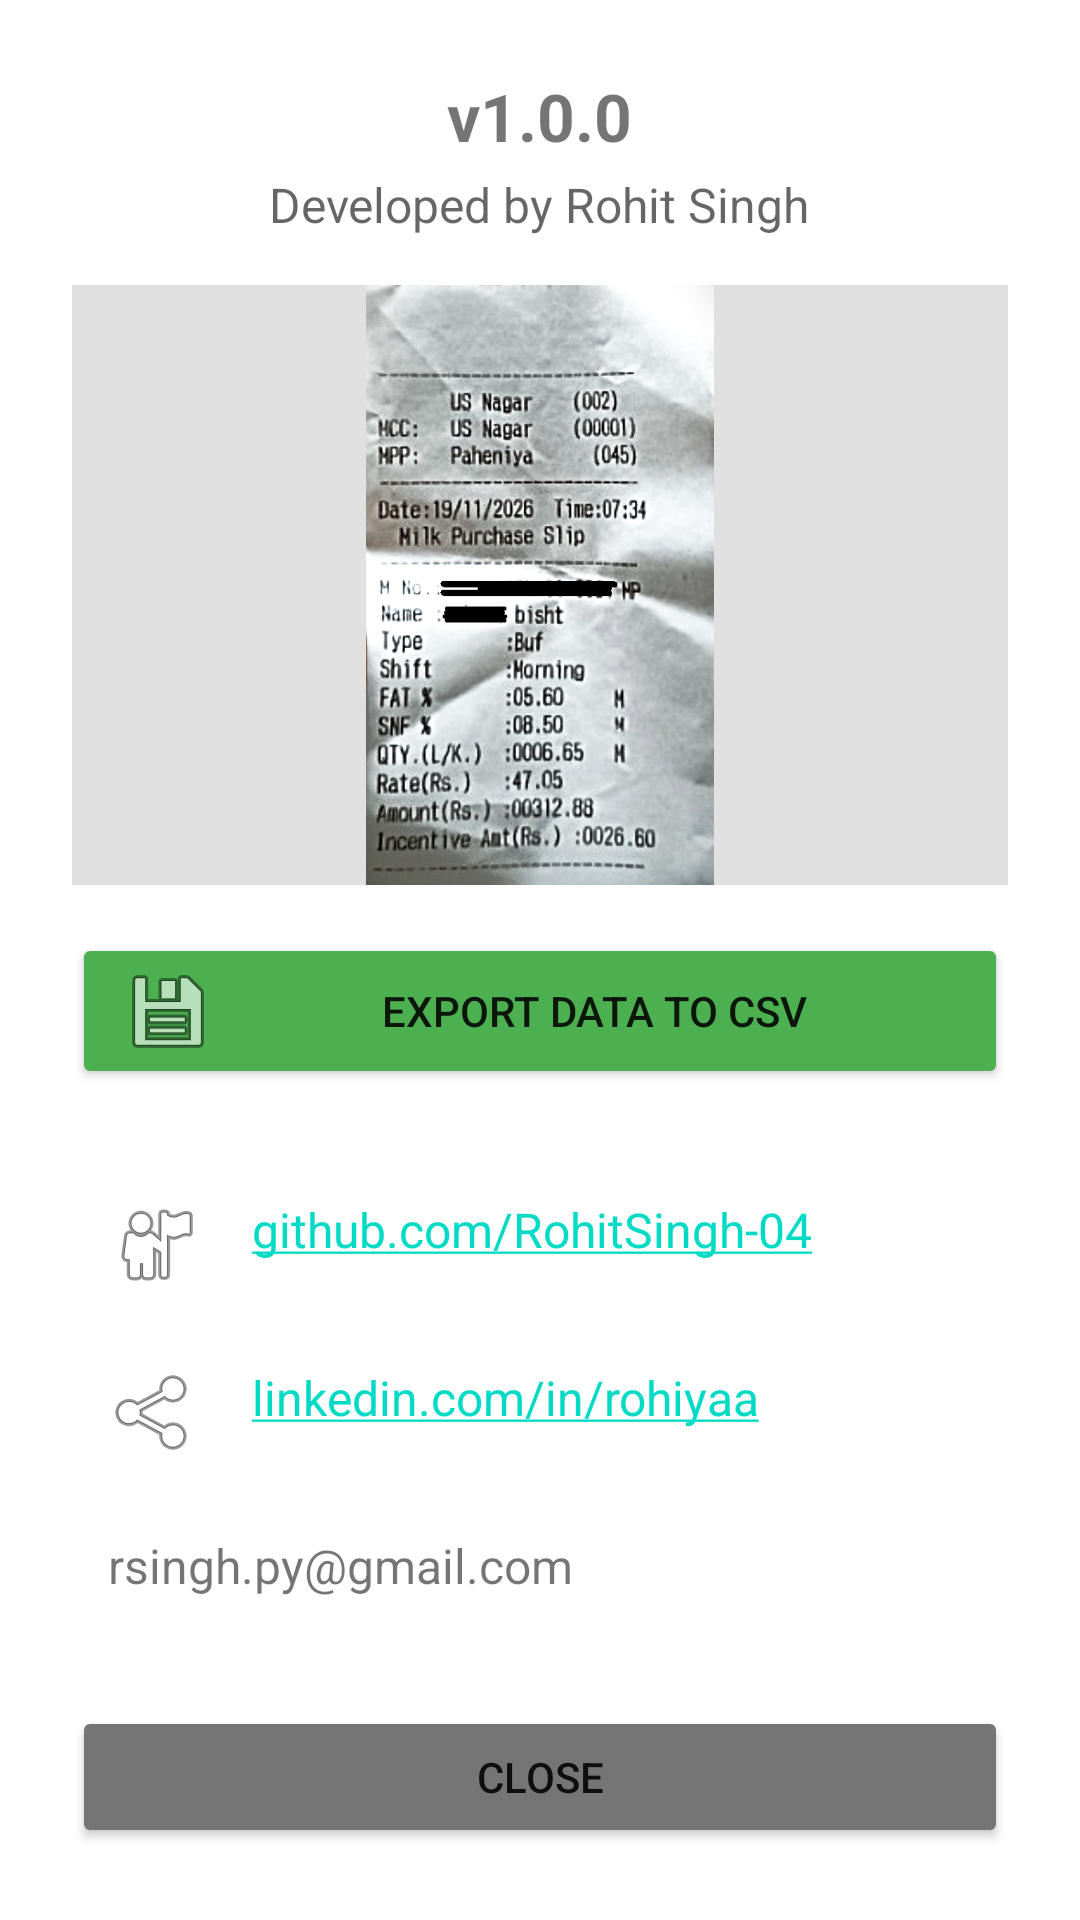

Write the Android layout XML for this screen, with the resource values it uses.
<!-- AndroidManifest.xml: application theme Theme.Milk_Khata -->
<!-- res/layout/dialog_info.xml -->
<?xml version="1.0" encoding="utf-8"?>
<LinearLayout xmlns:android="http://schemas.android.com/apk/res/android"
    android:layout_width="match_parent"
    android:layout_height="wrap_content"
    android:orientation="vertical"
    android:padding="24dp"
    android:gravity="center_horizontal">

    <TextView android:layout_width="wrap_content" android:layout_height="wrap_content" android:text="v1.0.0" android:textStyle="bold" android:textSize="22sp" android:layout_marginBottom="4dp"/>
    <TextView android:layout_width="wrap_content" android:layout_height="wrap_content" android:text="Developed by Rohit Singh" android:textSize="16sp" android:textColor="?android:attr/textColorSecondary" android:layout_marginBottom="16dp"/>

    <ImageView android:layout_width="match_parent" android:layout_height="200dp" android:src="@drawable/sample_slip" android:scaleType="centerInside" android:layout_marginBottom="16dp" android:background="#E0E0E0"/>

    
    <Button android:id="@+id/btn_export_csv" android:layout_width="match_parent" android:layout_height="wrap_content" android:text="Export Data to CSV" android:backgroundTint="#4CAF50" android:drawableStart="@android:drawable/ic_menu_save" android:paddingStart="16dp" android:layout_marginBottom="24dp"/>

    
    <TextView android:id="@+id/tv_github" android:layout_width="match_parent" android:layout_height="wrap_content" android:text="github.com/RohitSingh-04" android:textSize="16sp" android:padding="12dp" android:drawableStart="@android:drawable/ic_menu_myplaces" android:drawablePadding="16dp" android:background="?attr/selectableItemBackground" android:clickable="true" android:autoLink="web"/>

    
    <TextView android:id="@+id/tv_linkedin" android:layout_width="match_parent" android:layout_height="wrap_content" android:text="linkedin.com/in/rohiyaa" android:textSize="16sp" android:padding="12dp" android:drawableStart="@android:drawable/ic_menu_share" android:drawablePadding="16dp" android:background="?attr/selectableItemBackground" android:clickable="true" android:autoLink="web"/>

    
    <TextView
        android:id="@+id/tv_email"
        android:layout_width="match_parent"
        android:layout_height="wrap_content"
        android:background="?attr/selectableItemBackground"
        android:drawableStart="@drawable/ic_notifications_black_24dp"
        android:drawablePadding="16dp"
        android:padding="12dp"
        android:text="rsingh.py@gmail.com"
        android:textSize="16sp" />


    <Button android:id="@+id/btn_close_info" android:layout_width="match_parent" android:layout_height="wrap_content" android:text="Close" android:layout_marginTop="24dp" android:backgroundTint="#757575"/>
</LinearLayout>
<!-- resources referenced by this layout -->
<resources>
  <!-- drawable sample_slip: png bitmap (drawable, 554265 bytes) -->
  <style name="Theme.Milk_Khata" parent="Theme.MaterialComponents.DayNight.DarkActionBar">
          
          <item name="colorPrimary">@color/purple_500</item>
          <item name="colorPrimaryVariant">@color/purple_700</item>
          <item name="colorOnPrimary">@color/white</item>
          
          <item name="colorSecondary">@color/teal_200</item>
          <item name="colorSecondaryVariant">@color/teal_700</item>
          <item name="colorOnSecondary">@color/black</item>
          
          <item name="android:statusBarColor">?attr/colorPrimaryVariant</item>
          
      </style>
  <!-- not gathered from this repository: default colours our renderer supplied (Android Studio template values) -->
  <color name="purple_500">#FF6200EE</color>
  <color name="purple_700">#FF3700B3</color>
  <color name="teal_200">#FF03DAC5</color>
  <color name="teal_700">#FF018786</color>
  <color name="black">#FF000000</color>
  <color name="white">#FFFFFFFF</color>
</resources>
